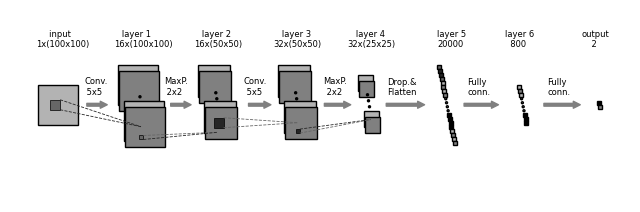

The matplotlib source for this figure: (Note: this script raises an exception after producing the figure.)
"""
Copyright (c) 2017, Gavin Weiguang Ding
All rights reserved.

Redistribution and use in source and binary forms, with or without
    modification, are permitted provided that the following conditions are met:

1. Redistributions of source code must retain the above copyright notice, this
    list of conditions and the following disclaimer.

2. Redistributions in binary form must reproduce the above copyright notice,
    this list of conditions and the following disclaimer in the documentation
    and/or other materials provided with the distribution.

3. Neither the name of the copyright holder nor the names of its contributors
    may be used to endorse or promote products derived from this software
    without specific prior written permission.

THIS SOFTWARE IS PROVIDED BY THE COPYRIGHT HOLDERS AND CONTRIBUTORS "AS IS"
    AND ANY EXPRESS OR IMPLIED WARRANTIES, INCLUDING, BUT NOT LIMITED TO, THE
    IMPLIED WARRANTIES OF MERCHANTABILITY AND FITNESS FOR A PARTICULAR PURPOSE
    ARE DISCLAIMED. IN NO EVENT SHALL THE COPYRIGHT HOLDER OR CONTRIBUTORS BE
    LIABLE FOR ANY DIRECT, INDIRECT, INCIDENTAL, SPECIAL, EXEMPLARY, OR
    CONSEQUENTIAL DAMAGES (INCLUDING, BUT NOT LIMITED TO, PROCUREMENT OF
    SUBSTITUTE GOODS OR SERVICES; LOSS OF USE, DATA, OR PROFITS; OR BUSINESS
    INTERRUPTION) HOWEVER CAUSED AND ON ANY THEORY OF LIABILITY, WHETHER IN
    CONTRACT, STRICT LIABILITY, OR TORT (INCLUDING NEGLIGENCE OR OTHERWISE)
    ARISING IN ANY WAY OUT OF THE USE OF THIS SOFTWARE, EVEN IF ADVISED OF THE
    POSSIBILITY OF SUCH DAMAGE.
"""

import matplotlib.patches as mpatches
import os
import numpy as np
import matplotlib.pyplot as plt
plt.rcdefaults()
from matplotlib.lines import Line2D
from matplotlib.patches import Rectangle
from matplotlib.patches import Circle

NumDots = 4
NumConvMax = 8
NumFcMax = 20
White = 1.
Light = 0.7
Medium = 0.5
Dark = 0.4
Darker = 0.15
Black = 0.


def add_layer(patches, colors, size=(24, 24), num=5,
              top_left=[0, 0],
              loc_diff=[3, -3],
              ):
    # add a rectangle
    top_left = np.array(top_left)
    loc_diff = np.array(loc_diff)
    loc_start = top_left - np.array([0, size[0]])
    for ind in range(num):
        patches.append(Rectangle(loc_start + ind * loc_diff, size[1], size[0]))
        if ind % 2:
            colors.append(Medium)
        else:
            colors.append(Light)



def add_layer_with_omission(patches, colors, size=(24, 24),
                            num=5, num_max=8,
                            num_dots=4,
                            top_left=[0, 0],
                            loc_diff=[3, -3],
                            ):
    # add a rectangle
    top_left = np.array(top_left)

    loc_diff = np.array(loc_diff)
    loc_start = top_left - np.array([0, size[0]])
    this_num = min(num, num_max)
    start_omit = (this_num - num_dots) // 2
    end_omit = this_num - start_omit
    start_omit -= 1
    for ind in range(this_num):
        if (num > num_max) and (start_omit < ind < end_omit):
            omit = True
        else:
            omit = False

        if omit:
            patches.append(
                Circle(loc_start + ind * loc_diff + np.array(size) / 2, 0.5))
        else:
            patches.append(Rectangle(loc_start + ind * loc_diff,
                                     size[1], size[0]))

        if omit:
            colors.append(Black)
        elif ind % 2:
            colors.append(Medium)
        else:
            colors.append(Light)




def add_mapping(patches, colors, start_ratio, end_ratio, patch_size, ind_bgn,
                top_left_list, loc_diff_list, num_show_list, size_list):

    start_loc = top_left_list[ind_bgn] \
        + (num_show_list[ind_bgn] - 1) * np.array(loc_diff_list[ind_bgn]) \
        + np.array([start_ratio[0] * (size_list[ind_bgn][1] - patch_size[1]),
                    - start_ratio[1] * (size_list[ind_bgn][0] - patch_size[0])]
                   )




    end_loc = top_left_list[ind_bgn + 1] \
        + (num_show_list[ind_bgn + 1] - 1) * np.array(
            loc_diff_list[ind_bgn + 1]) \
        + np.array([end_ratio[0] * size_list[ind_bgn + 1][1],
                    - end_ratio[1] * size_list[ind_bgn + 1][0]])


    patches.append(Rectangle(start_loc, patch_size[1], -patch_size[0],lw=0.5))
    colors.append(Dark)
    # patches.append(Line2D([start_loc[0], end_loc[0]],
    #                       [start_loc[1], end_loc[1]],lw=0.6,ls='--'))
    colors.append(Darker)
    patches.append(Line2D([start_loc[0] + patch_size[1], end_loc[0]],
                          [start_loc[1], end_loc[1]],lw=0.6,ls='--'))
    # colors.append(Darker)
    # patches.append(Line2D([start_loc[0], end_loc[0]],
    #                       [start_loc[1] - patch_size[0], end_loc[1]],lw=0.6,ls='--'))
    colors.append(Darker)
    patches.append(Line2D([start_loc[0] + patch_size[1], end_loc[0]],
                          [start_loc[1] - patch_size[0], end_loc[1]],lw=0.6,ls='--'))

    colors.append(Dark)
plt.rc('font',family='Times New Roman')
import matplotlib
# del matplotlib.font_manager.weight_dict['roman']
# matplotlib.font_manager._rebuild()

def label(xy, text, xy_off=[0, 4]):
    plt.text(xy[0] + xy_off[0], xy[1] + xy_off[1], text,
             family='sans-serif', size=6)


if __name__ == '__main__':

    fc_unit_size = 2
    layer_width = 40
    flag_omit = True

    patches = []
    colors = []

    fig, ax = plt.subplots()


    ############################
    # conv layers
    boxsize = [(100,100),(100,100),(50,50),(50,50),(25,25)]
    boxnumber = [1,16,16,32,32]
    size_list = [(20,20), (20, 20), (16, 16), (16, 16), (8, 8)]
    num_list = [1, 32, 32, 48, 48]

    x_diff_list = [0, layer_width, layer_width, layer_width, layer_width]
    text_list = [''] + [''] * (len(size_list) - 1)
    loc_diff_list = [[0.5, -3]] * len(size_list)

    num_show_list = list(map(min, num_list, [NumConvMax] * len(num_list)))
    top_left_list = np.c_[np.cumsum(x_diff_list), np.zeros(len(x_diff_list))]
    top_left_list[0][1] = -10

    titlelist=['     input','   layer 1','   layer 2','   layer 3','   layer 4']
    for ind in range(len(size_list)-1,-1,-1):

        top_left_list[4][1] = top_left_list[4][1] - 5


        if flag_omit:
            add_layer_with_omission(patches, colors, size=size_list[ind],
                                    num=num_list[ind],
                                    num_max=NumConvMax,
                                    num_dots=NumDots,
                                    top_left=top_left_list[ind],
                                    loc_diff=loc_diff_list[ind])
        else:
            add_layer(patches, colors, size=size_list[ind],
                      num=num_show_list[ind],
                      top_left=top_left_list[ind], loc_diff=loc_diff_list[ind])
        if ind==0:
            top_left_list[0][1] = 0
        top_left_list[4][1] = top_left_list[4][1] + 5

        top_left_list[0][0] = top_left_list[0][0]-1
        top_left_list[1][0] = top_left_list[1][0] - 2
        top_left_list[2][0] = top_left_list[2][0] -2
        top_left_list[3][0] = top_left_list[3][0] - 2
        top_left_list[4][0] = top_left_list[4][0] - 5
        label(top_left_list[ind], titlelist[ind] + '\n{}x({}x{})\n'.format(
            boxnumber[ind], boxsize[ind][0], boxsize[ind][1]))
        top_left_list[0][0] = top_left_list[0][0]+1
        top_left_list[1][0] = top_left_list[1][0] + 2
        top_left_list[2][0] = top_left_list[2][0] +2
        top_left_list[3][0] = top_left_list[3][0] + 2
        top_left_list[4][0] = top_left_list[4][0] + 5
    ############################
    # in between layers
    top_left_list[0][1] = -10
    start_ratio_list = [[0.4, 0.5], [0.4, 0.8], [0.4, 0.5], [0.4, 0.8]]
    end_ratio_list = [[0.4, 0.5], [0.4, 0.8], [0.4, 0.5], [0.4, 0.8]]
    patch_size_list = [(5, 5), (2, 2), (5, 5), (2, 2)]
    ind_bgn_list = range(len(patch_size_list))
    text_list = ['Conv.', 'MaxP.', 'Conv.', 'MaxP.']

    for ind in range(len(patch_size_list)):
        add_mapping(
            patches, colors, start_ratio_list[ind], end_ratio_list[ind],
            patch_size_list[ind], ind,
            top_left_list, loc_diff_list, num_show_list, size_list)

        if ind == 0:
            top_left_list[0][1] = 0

        if ind ==0 or ind ==2 :
            label(top_left_list[ind], text_list[ind] + '\n {}x{}\n'.format(
                patch_size_list[ind][0], patch_size_list[ind][1]), xy_off=[23, -20]
                  )
        else:
            label(top_left_list[ind], text_list[ind] + '\n {}x{}\n'.format(
            patch_size_list[ind][0], patch_size_list[ind][1]), xy_off=[23, -20]
        )


    ############################
    # fully connected layers
    size_list = [(fc_unit_size, fc_unit_size)] * 3
    num_list = [20000, 800, 2]
    num_show_list = list(map(min, num_list, [NumFcMax] * len(num_list)))
    x_diff_list = [sum(x_diff_list) + layer_width, layer_width, layer_width]
    top_left_list = np.c_[np.cumsum(x_diff_list), np.zeros(len(x_diff_list))]
    loc_diff_list = [[0.2*fc_unit_size, -fc_unit_size]] * len(top_left_list)
    text_list = [''] * (len(size_list) - 1) + ['']
    # top_left_list[ind]
    unittitlelist=['layer 5','layer 6','output']
    for ind in range(len(size_list)):

        if ind==1:
            add_layer_with_omission(patches, colors, size=size_list[ind],
                                    num=num_list[ind],
                                    num_max=10,
                                    num_dots=NumDots,
                                    top_left=[240,-10],
                                    loc_diff=loc_diff_list[ind])

        else:
            if flag_omit:
                if ind == 2:
                    top_left_list[ind][1] = -18
                add_layer_with_omission(patches, colors, size=size_list[ind],
                                        num=num_list[ind],
                                        num_max=NumFcMax,
                                        num_dots=NumDots,
                                        top_left=top_left_list[ind],
                                        loc_diff=loc_diff_list[ind])


            else:
                add_layer(patches, colors, size=size_list[ind],
                          num=num_show_list[ind],
                          top_left=top_left_list[ind],
                          loc_diff=loc_diff_list[ind])

        top_left_list[ind][1] = 0
        top_left_list[2][0] = top_left_list[2][0] - 8
        top_left_list[1][0] = top_left_list[1][0] - 6
        if ind==2:
            label(top_left_list[ind], unittitlelist[ind] + '\n    {}\n'.format(
                num_list[ind]))
        elif ind==1:
            label(top_left_list[ind], unittitlelist[ind] + '\n  {}\n'.format(
                num_list[ind]))
        else:
            label(top_left_list[ind], unittitlelist[ind] + '\n{}\n'.format(
                num_list[ind]))

        top_left_list[1][0] = top_left_list[1][0] +6
        top_left_list[2][0] = top_left_list[2][0] +8


    text_list = ['Drop.&\nFlatten', 'Fully\nconn.', 'Fully\nconn.']

    for ind in range(len(size_list)):
        label(top_left_list[ind], text_list[ind], xy_off=[-25, -15])

    ############################
    for patch, color in zip(patches, colors):
        patch.set_color(color * np.ones(3))
        if isinstance(patch, Line2D):
            ax.add_line(patch)
        else:
            patch.set_edgecolor(Black * np.ones(3))
            ax.add_patch(patch)


    arrow = mpatches.FancyArrowPatch((23, -20), (36, -20),color='gray',mutation_scale=10)
    ax.add_patch(arrow)

    arrow = mpatches.FancyArrowPatch((65, -20), (78, -20),color='gray',mutation_scale=10)
    ax.add_patch(arrow)

    arrow = mpatches.FancyArrowPatch((104, -20), (118, -20),color='gray',mutation_scale=10)
    ax.add_patch(arrow)

    arrow = mpatches.FancyArrowPatch((142, -20), (158, -20),color='gray',mutation_scale=10)
    ax.add_patch(arrow)

    arrow = mpatches.FancyArrowPatch((173, -20 ), (195, -20),color='gray',mutation_scale=10)
    ax.add_patch(arrow)

    arrow = mpatches.FancyArrowPatch((212, -20), (232, -20),color='gray',mutation_scale=10)
    ax.add_patch(arrow)

    arrow = mpatches.FancyArrowPatch((252, -20), (273, -20),color='gray',mutation_scale=10)
    ax.add_patch(arrow)


    # ax.add_line(Line2D([170, 200],
    #                       [0, 0],lw=1,ls='--'))
    #
    # ax.add_line(Line2D([170, 220],
    #                       [-30, -40],lw=1,ls='--'))
    #
    # ax.add_line(Line2D([200, 240],
    #                       [0, 0],lw=1,ls='--'))
    #
    # ax.add_line(Line2D([220, 260],
    #                       [-40, -40],lw=1,ls='--'))
    #
    # #
    # ax.add_line(Line2D([240, 280],
    #                       [0, -20],lw=1,ls='--'))
    #
    # ax.add_line(Line2D([260, 280],
    #                       [-40, -20],lw=1,ls='--'))



    plt.tight_layout()
    plt.axis('equal')
    plt.axis('off')
    plt.show()
    fig.set_size_inches(8, 2.5)

    fig_dir = r'E:\huangmachinelearning\draw_convnet-master'
    fig_ext = '.pdf'
    fig.savefig(os.path.join(fig_dir, 'convnet_fig' + fig_ext),
                bbox_inches='tight', pad_inches=0)
